Labelled photos from "sea_ice_dataset", an image-classification folder in muschi-lab/earthlab2026. The possible labels are: ice, miz, open water.

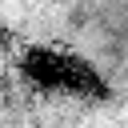
Label: miz

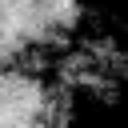
Label: miz

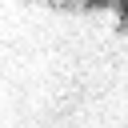
Label: ice

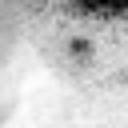
Label: miz

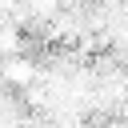
Label: ice

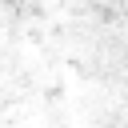
Label: ice
